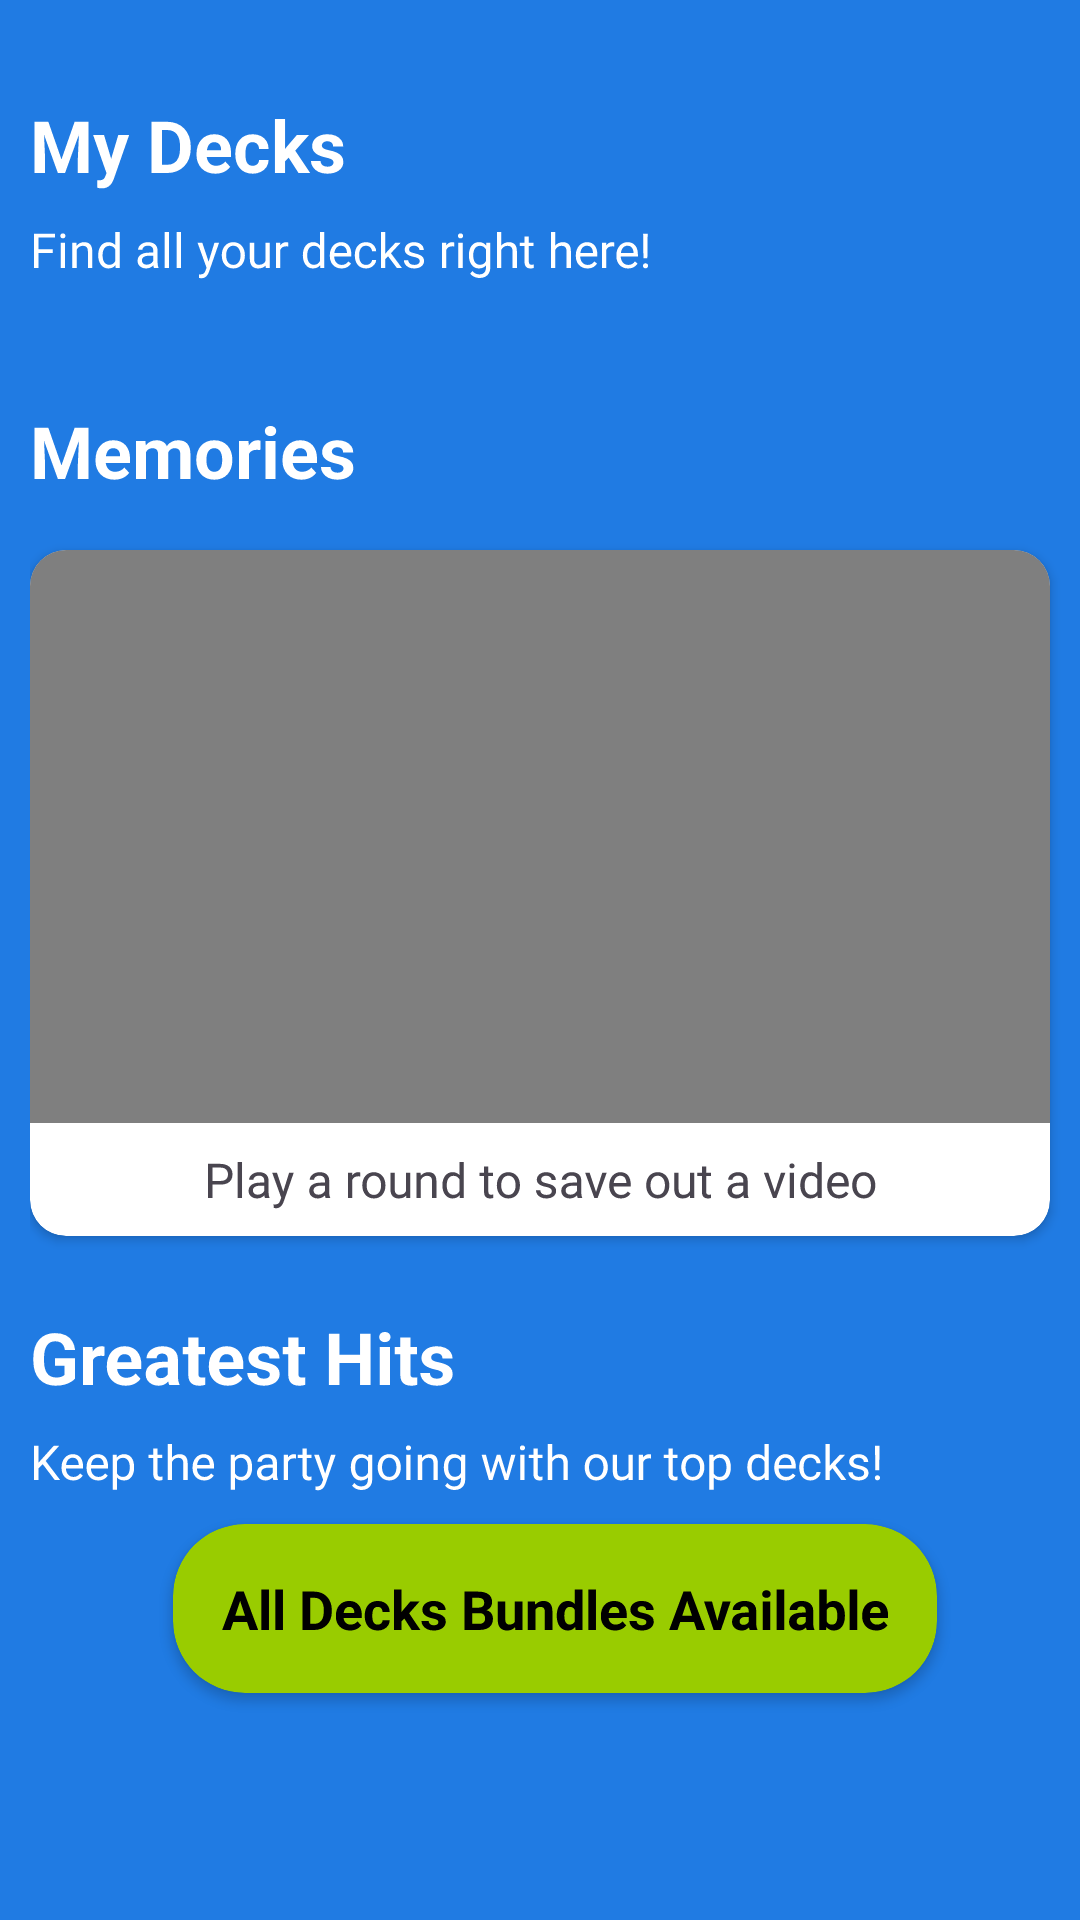

Here is an Android app screen rendered from its layout file. Give the layout XML and the strings, colors and styles it references.
<!-- AndroidManifest.xml: application theme Theme.Headsup -->
<!-- res/layout/activity_main.xml -->
<?xml version="1.0" encoding="utf-8"?>
<FrameLayout
    android:layout_width="match_parent"
    android:layout_height="match_parent"
    xmlns:android="http://schemas.android.com/apk/res/android"
    xmlns:app="http://schemas.android.com/apk/res-auto">

    <ScrollView xmlns:android="http://schemas.android.com/apk/res/android"
        xmlns:app="http://schemas.android.com/apk/res-auto"
        xmlns:tools="http://schemas.android.com/tools"
        android:layout_width="match_parent"
        android:layout_height="match_parent"
        android:background="@color/blue_background">

        <androidx.constraintlayout.motion.widget.MotionLayout
            android:id="@+id/motionLayout"
            android:layout_width="match_parent"
            android:layout_height="wrap_content"
            android:layout_marginLeft="10dp"
            android:rotationX="-360"
            app:layoutDescription="@xml/activity_main_xml_linearlayout_scene">

            
            <TextView
                android:id="@+id/textView"
                android:layout_width="match_parent"
                android:layout_height="wrap_content"
                android:layout_marginTop="32dp"
                android:layout_marginBottom="8dp"
                android:text="My Decks"
                android:textColor="@color/white"
                android:textSize="24sp"
                android:textStyle="bold"
                app:layout_constraintBottom_toTopOf="@+id/textView2"
                app:layout_constraintEnd_toEndOf="parent"
                app:layout_constraintStart_toStartOf="@+id/textView2"
                app:layout_constraintTop_toTopOf="parent" />

            <TextView
                android:id="@+id/textView2"
                android:layout_width="match_parent"
                android:layout_height="wrap_content"
                android:layout_marginBottom="16dp"
                android:text="Find all your decks right here!"
                android:textColor="@color/white"
                android:textSize="16sp"
                app:layout_constraintBottom_toTopOf="@+id/deckRecyclerView"
                app:layout_constraintEnd_toEndOf="parent"
                app:layout_constraintStart_toStartOf="@+id/deckRecyclerView"
                app:layout_constraintTop_toBottomOf="@+id/textView" />

            
            <androidx.recyclerview.widget.RecyclerView
                android:id="@+id/deckRecyclerView"
                android:layout_width="match_parent"
                android:layout_height="wrap_content"
                android:layout_marginBottom="24dp"
                app:layout_constraintBottom_toTopOf="@+id/textView3"
                app:layout_constraintEnd_toEndOf="parent"
                app:layout_constraintStart_toStartOf="@+id/textView3"
                app:layout_constraintTop_toBottomOf="@+id/textView2" />

            
            <TextView
                android:id="@+id/textView3"
                android:layout_width="match_parent"
                android:layout_height="wrap_content"
                android:layout_marginBottom="17dp"
                android:text="Memories"
                android:textColor="@color/white"
                android:textSize="24sp"
                android:textStyle="bold"
                app:layout_constraintBottom_toTopOf="@+id/cardView"
                app:layout_constraintEnd_toEndOf="parent"
                app:layout_constraintStart_toStartOf="@+id/cardView"
                app:layout_constraintTop_toBottomOf="@+id/deckRecyclerView" />

            
            
            
            
            
            
            
            


            
            
            
            
            
            
            
            
            
            
            

            

            <androidx.cardview.widget.CardView
                android:id="@+id/cardView"
                android:layout_width="match_parent"
                android:layout_height="wrap_content"
                android:layout_marginBottom="24dp"
                android:layout_marginRight="10dp"
                app:cardCornerRadius="12dp"
                app:layout_constraintBottom_toTopOf="@+id/textView4"
                app:layout_constraintEnd_toEndOf="parent"
                app:layout_constraintTop_toBottomOf="@+id/textView3">

                <androidx.constraintlayout.widget.ConstraintLayout
                    android:layout_width="match_parent"
                    android:layout_height="wrap_content">

                    <VideoView
                        android:id="@+id/videoView"
                        android:layout_width="match_parent"
                        android:layout_height="0dp"
                        android:adjustViewBounds="true"
                        app:layout_constraintDimensionRatio="16:9"
                        app:layout_constraintTop_toTopOf="parent"
                        app:layout_constraintStart_toStartOf="parent"
                        app:layout_constraintEnd_toEndOf="parent"/>

                    <TextView
                        android:id="@+id/playRoundText"
                        android:layout_width="match_parent"
                        android:layout_height="wrap_content"
                        android:layout_marginTop="8dp"
                        android:layout_marginBottom="8dp"
                        android:gravity="center"
                        android:text="Play a round to save out a video"
                        android:textSize="16sp"
                        app:layout_constraintTop_toBottomOf="@id/videoView"
                        app:layout_constraintBottom_toBottomOf="parent"
                        app:layout_constraintStart_toStartOf="parent"
                        app:layout_constraintEnd_toEndOf="parent"/>

                </androidx.constraintlayout.widget.ConstraintLayout>
            </androidx.cardview.widget.CardView>

            
            <TextView
                android:id="@+id/textView4"
                android:layout_width="match_parent"
                android:layout_height="wrap_content"
                android:layout_marginBottom="8dp"
                android:text="Greatest Hits"
                android:textColor="@color/white"
                android:textSize="24sp"
                android:textStyle="bold"
                app:layout_constraintBottom_toTopOf="@+id/textView5"
                app:layout_constraintEnd_toEndOf="parent"
                app:layout_constraintStart_toStartOf="@+id/textView5"
                app:layout_constraintTop_toBottomOf="@+id/cardView" />

            <TextView
                android:id="@+id/textView5"
                android:layout_width="match_parent"
                android:layout_height="wrap_content"
                android:layout_marginBottom="16dp"
                android:text="Keep the party going with our top decks!"
                android:textColor="@color/white"
                android:textSize="16sp"

                app:layout_constraintBottom_toTopOf="@+id/cardView2"
                app:layout_constraintEnd_toEndOf="parent"
                app:layout_constraintStart_toStartOf="@+id/cardView2"
                app:layout_constraintTop_toBottomOf="@+id/textView4" />

            
            <androidx.cardview.widget.CardView
                android:id="@+id/cardView2"
                android:layout_width="wrap_content"
                android:layout_height="wrap_content"
                app:cardBackgroundColor="@android:color/holo_green_light"
                app:cardCornerRadius="24dp"
                android:layout_marginTop="10dp"
                app:layout_constraintTop_toBottomOf="@+id/textView5"
                app:layout_constraintStart_toStartOf="parent"
                app:layout_constraintEnd_toEndOf="parent">

                <TextView
                    android:layout_width="wrap_content"
                    android:layout_height="wrap_content"
                    android:gravity="center"
                    android:padding="16dp"
                    android:text="All Decks Bundles Available"
                    android:textColor="@color/black"
                    android:textSize="18sp"
                    android:textStyle="bold" />
            </androidx.cardview.widget.CardView>

            
            <androidx.recyclerview.widget.RecyclerView
                android:id="@+id/featuredDecksRecyclerView"
                android:layout_width="match_parent"
                android:layout_height="wrap_content"
                android:layout_marginBottom="16dp"
                app:layout_constraintBottom_toBottomOf="parent"
                app:layout_constraintEnd_toEndOf="parent"
                app:layout_constraintStart_toStartOf="@+id/cardView2"
                app:layout_constraintTop_toBottomOf="@+id/cardView2" />

        </androidx.constraintlayout.motion.widget.MotionLayout>
    </ScrollView>
    <FrameLayout
        android:id="@+id/animationContainer"
        android:layout_width="match_parent"
        android:layout_height="match_parent"
        android:visibility="invisible">

        <View
            android:id="@+id/dimBackground"
            android:layout_width="match_parent"
            android:layout_height="match_parent"
            android:background="#99000000"
            android:visibility="invisible"
            android:alpha="0"/>

        <androidx.cardview.widget.CardView
            android:id="@+id/animatedCard"
            android:layout_width="160dp"
            android:layout_height="200dp"
            android:visibility="invisible"
            app:cardCornerRadius="12dp"
            app:cardBackgroundColor="@color/white"
            app:cardElevation="8dp"/>
    </FrameLayout>
</FrameLayout>
<!-- resources referenced by this layout -->
<resources>
  <color name="black">#FF000000</color>
  <color name="blue_background">#207BE3</color>
  <color name="white">#FFFFFFFF</color>
  <style name="Theme.Headsup" parent="Base.Theme.Headsup" />
  <style name="Base.Theme.Headsup" parent="Theme.Material3.DayNight.NoActionBar">
          
          
      </style>
</resources>
